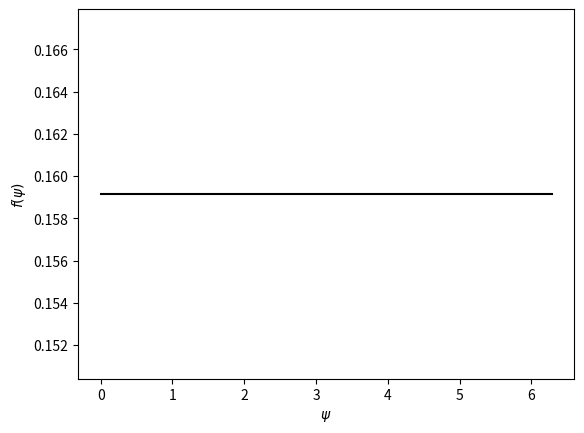
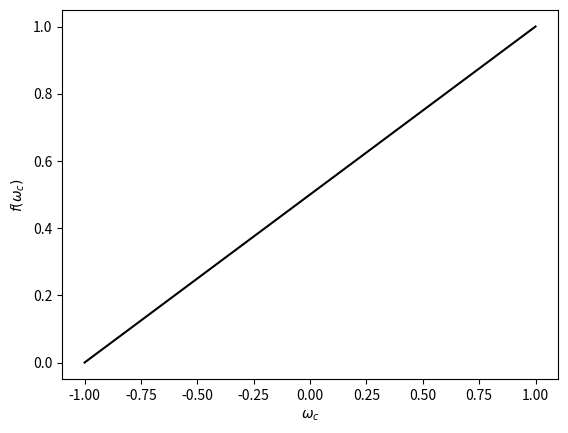

Generate these figures, in order, with matplotlib:
import numpy as np
import matplotlib.pyplot as plt


def f1(w, psi):
    return (1 / (2)) * (1 + w)


def f2(w, psi):
    """Technically not correct, but produces proper pdf."""
    return (1 / (2*np.pi)) * (1 + w)


fig = plt.figure(0)
ax = fig.add_subplot(111)
ax.set_xlabel('$\psi$')
ax.set_ylabel('$f(\psi)$')

w = np.zeros(100)
psi = np.linspace(0, 2*np.pi, 100)
ax.plot(psi, f2(w, psi), color='k')
fig.savefig('p1_1.png', dpi=300)


fig = plt.figure(1)
ax = fig.add_subplot(111)
ax.set_xlabel('$\omega_c$')
ax.set_ylabel('$f(\omega_c)$')

w = np.linspace(-1, 1, 100)
ax.plot(w, f1(w, psi), color='k')
fig.savefig('p1_2.png', dpi=300)
